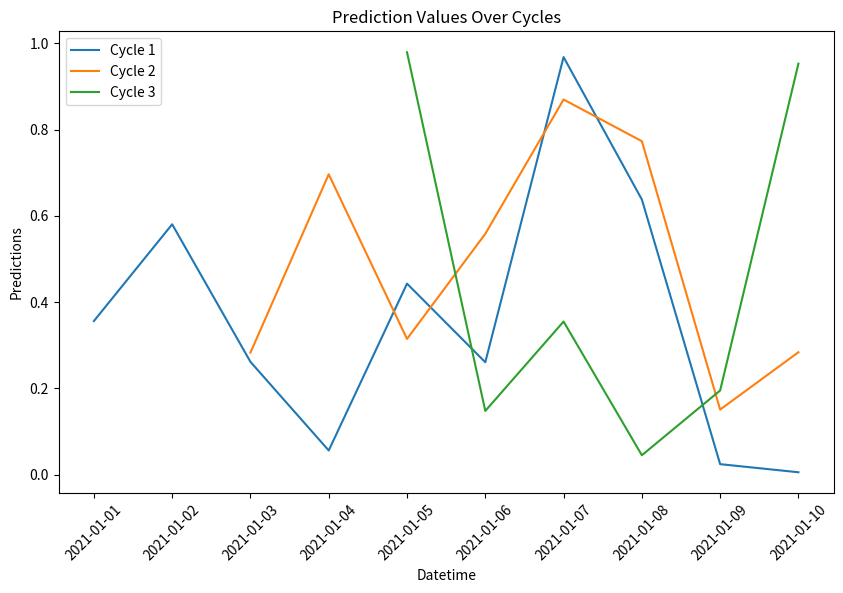

Generate this figure with matplotlib:
import matplotlib.pyplot as plt
import numpy as np
import pandas as pd

# Example datetime values
n_total = 10  # total number of datetime values
datetime_values = pd.date_range(start="2021-01-01", periods=n_total, freq='D')

# Function to simulate prediction algorithm
def predict(n_future):
    return np.random.rand(n_future)  # replace with actual prediction algorithm

# Number of cycles
n_cycles = 3

# Plotting
plt.figure(figsize=(10, 6))
for cycle in range(n_cycles):
    n_future = n_total - 2 * cycle
    predictions = predict(n_future)

    # Create an array with placeholders
    y_values = [None] * n_total
    y_values[2 * cycle:] = predictions

    # Plot
    plt.plot(datetime_values, y_values, label=f'Cycle {cycle + 1}')

plt.xlabel('Datetime')
plt.ylabel('Predictions')
plt.title('Prediction Values Over Cycles')
plt.xticks(rotation=45)
plt.legend()
plt.show()
